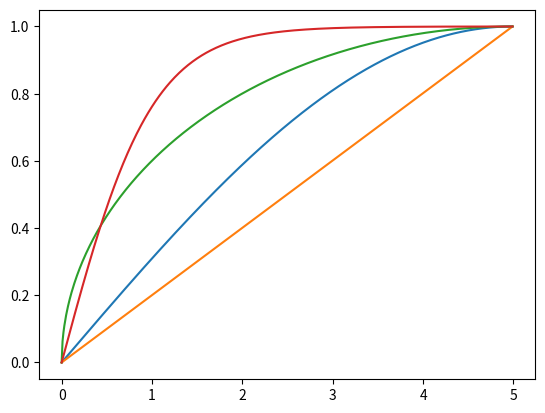

This chart was generated by the following Python code:
# -*- coding:utf-8 -*-
import numpy
import pylab


class Visualization:
	def __init__(self):
		self.__axisMax = 30.0
	
	def drawMergeCurve(self):

		t = numpy.arange(0.0, 5, 0.01)
		maxMerge = t[-1]

		y = numpy.sin(2*numpy.pi*t/(t[-1] * 4))
		y1 = t / t[-1]

		y2 = numpy.sqrt(1 - (t - t[-1])**2 * (1 / t[-1] ** 2))


		y3 = (1 / (1 + numpy.exp(-t * 6 / 3))  - 0.5) * 2


		


		pylab.plot(t, y)
		pylab.plot(t, y1)
		pylab.plot(t, y2)
		pylab.plot(t, y3)
		pylab.show()


	def drawGompertz(self, a, b, c):
		t = numpy.arange(-5.0, 10.0, 0.01)
		#y = a*numpy.exp(b*numpy.exp(c*t))
		y1 = a*numpy.exp(b*numpy.exp(c*t))
		y2 = a*numpy.exp(-1*numpy.exp(c*t))

		pylab.plot(t, y1)
		pylab.plot(t, y2)
		pylab.xlabel('time(s)')
		pylab.ylabel('value')
		pylab.title("Gompertz Function a=%.2f  b=%.2f  c=%.2f" % (a, b, c))

		pylab.show()

	def testdrawMatrix(self):
		import numpy
		import pylab

		t = numpy.arange(0.0, 1.0+0.01, 0.01)
		s = numpy.cos(2 * 2 * numpy.pi * t)
		pylab.plot(t, s)

		pylab.xlabel('time(s)')
		pylab.ylabel('voltage (mV)')
		pylab.title('About as simple as it gets')
		pylab.savefig('simple_plot')

		pylab.show()




	def grayMatrix(self, W, title = "SSM"):
		import numpy as N
		import pylab as P
		from copy import deepcopy
		from math import ceil
		from pylab import MultipleLocator
		"""
		Draws a Hinton diagram for visualizing a weight matrix. 
		Temporarily disables matplotlib interactive mode if it is on, 
		otherwise this takes forever.
		"""

		# 將輸入的 Matrix 轉換成 float 型態
		W = N.cast['float'](deepcopy(W))

		reenable = False

		if P.isinteractive():
			P.ioff()
		P.clf()

		height = W.shape[0]
		width = W.shape[1]


		#if not maxValue:
		#	maxValue = 2**N.ceil(N.log(N.max(N.abs(W)))/N.log(2))

		
		P.title(title)
		P.fill(N.array([0,width,width,0]),N.array([0,0,height,height]),'gray')
		P.axis('on')
		#P.axis('equal')
		P.axis('tight')
		P.axis('scaled')
		
		P.xlim(0, width)
		P.ylim(0, height)

		locatorX = MultipleLocator(1)
		locatorY = MultipleLocator(1)

		if width / self.__axisMax > 1:
			locatorX = MultipleLocator(ceil(width / self.__axisMax))


		axis = P.gca()
		axis.xaxis.set_major_locator(locatorX)
		axis.yaxis.set_major_locator(locatorY)



		#borderColor = 'red'
		#borderWidth = 0.2

		for x in xrange(width):
			for y in xrange(height):
				w = W[y][x]
				_x = x + 1
				_y = y + 1

				self.__blob(_x - 0.5, _y - 0.5, 1, str(w), 'black')



		if reenable:
			P.ion()

		P.show()



	def __blob(self, x,y,area,colour, edgeColor):
		import numpy as N
		import pylab as P
		"""
		Draws a square-shaped blob with the given area (< 1) at
		    the given coordinates.
		    """
		hs = N.sqrt(area) / 2
		xcorners = N.array([x - hs, x + hs, x + hs, x - hs])
		ycorners = N.array([y - hs, y - hs, y + hs, y + hs])
		P.fill(xcorners, ycorners, colour, edgecolor=edgeColor)
		

if __name__ == "__main__":
	#Visualization().drawGompertz(1, -10, -0.8)
	Visualization().drawMergeCurve()
	
